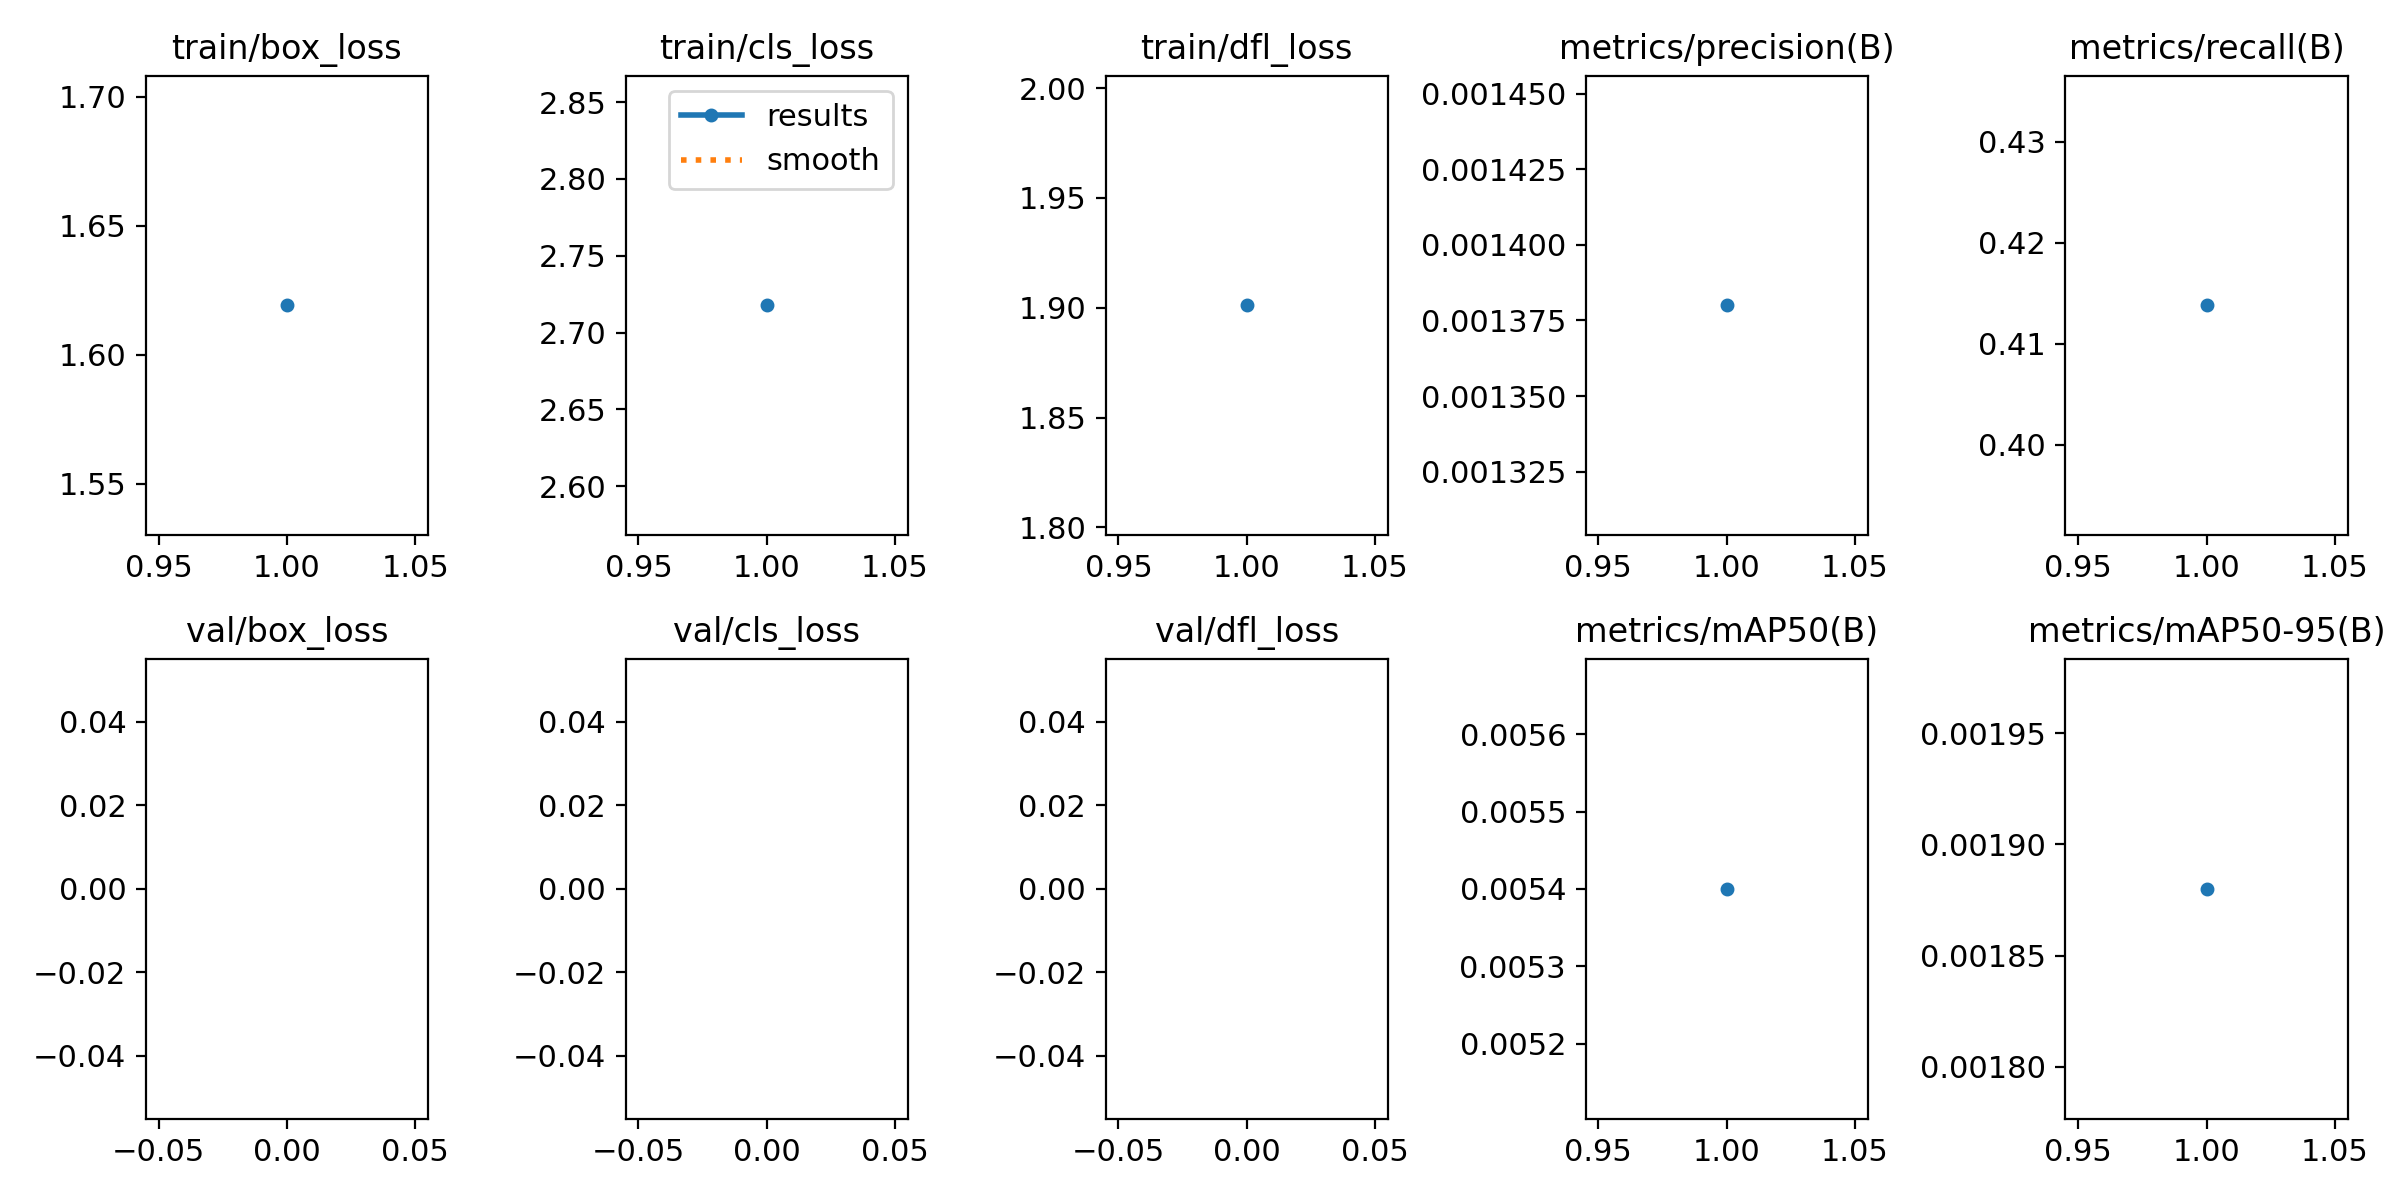

The data file committed next to this chart (first rows):
epoch, train/box_loss, train/cls_loss, train/dfl_loss, metrics/precision(B), metrics/recall(B), metrics/mAP50(B), metrics/mAP50-95(B), val/box_loss, val/cls_loss, val/dfl_loss, lr/pg0, lr/pg1, lr/pg2
1, 1.619, 2.718, 1.901, 0.00138, 0.4138, 0.0054, 0.00188, nan, nan, nan, 0.06875, 0.001719, 0.001719
